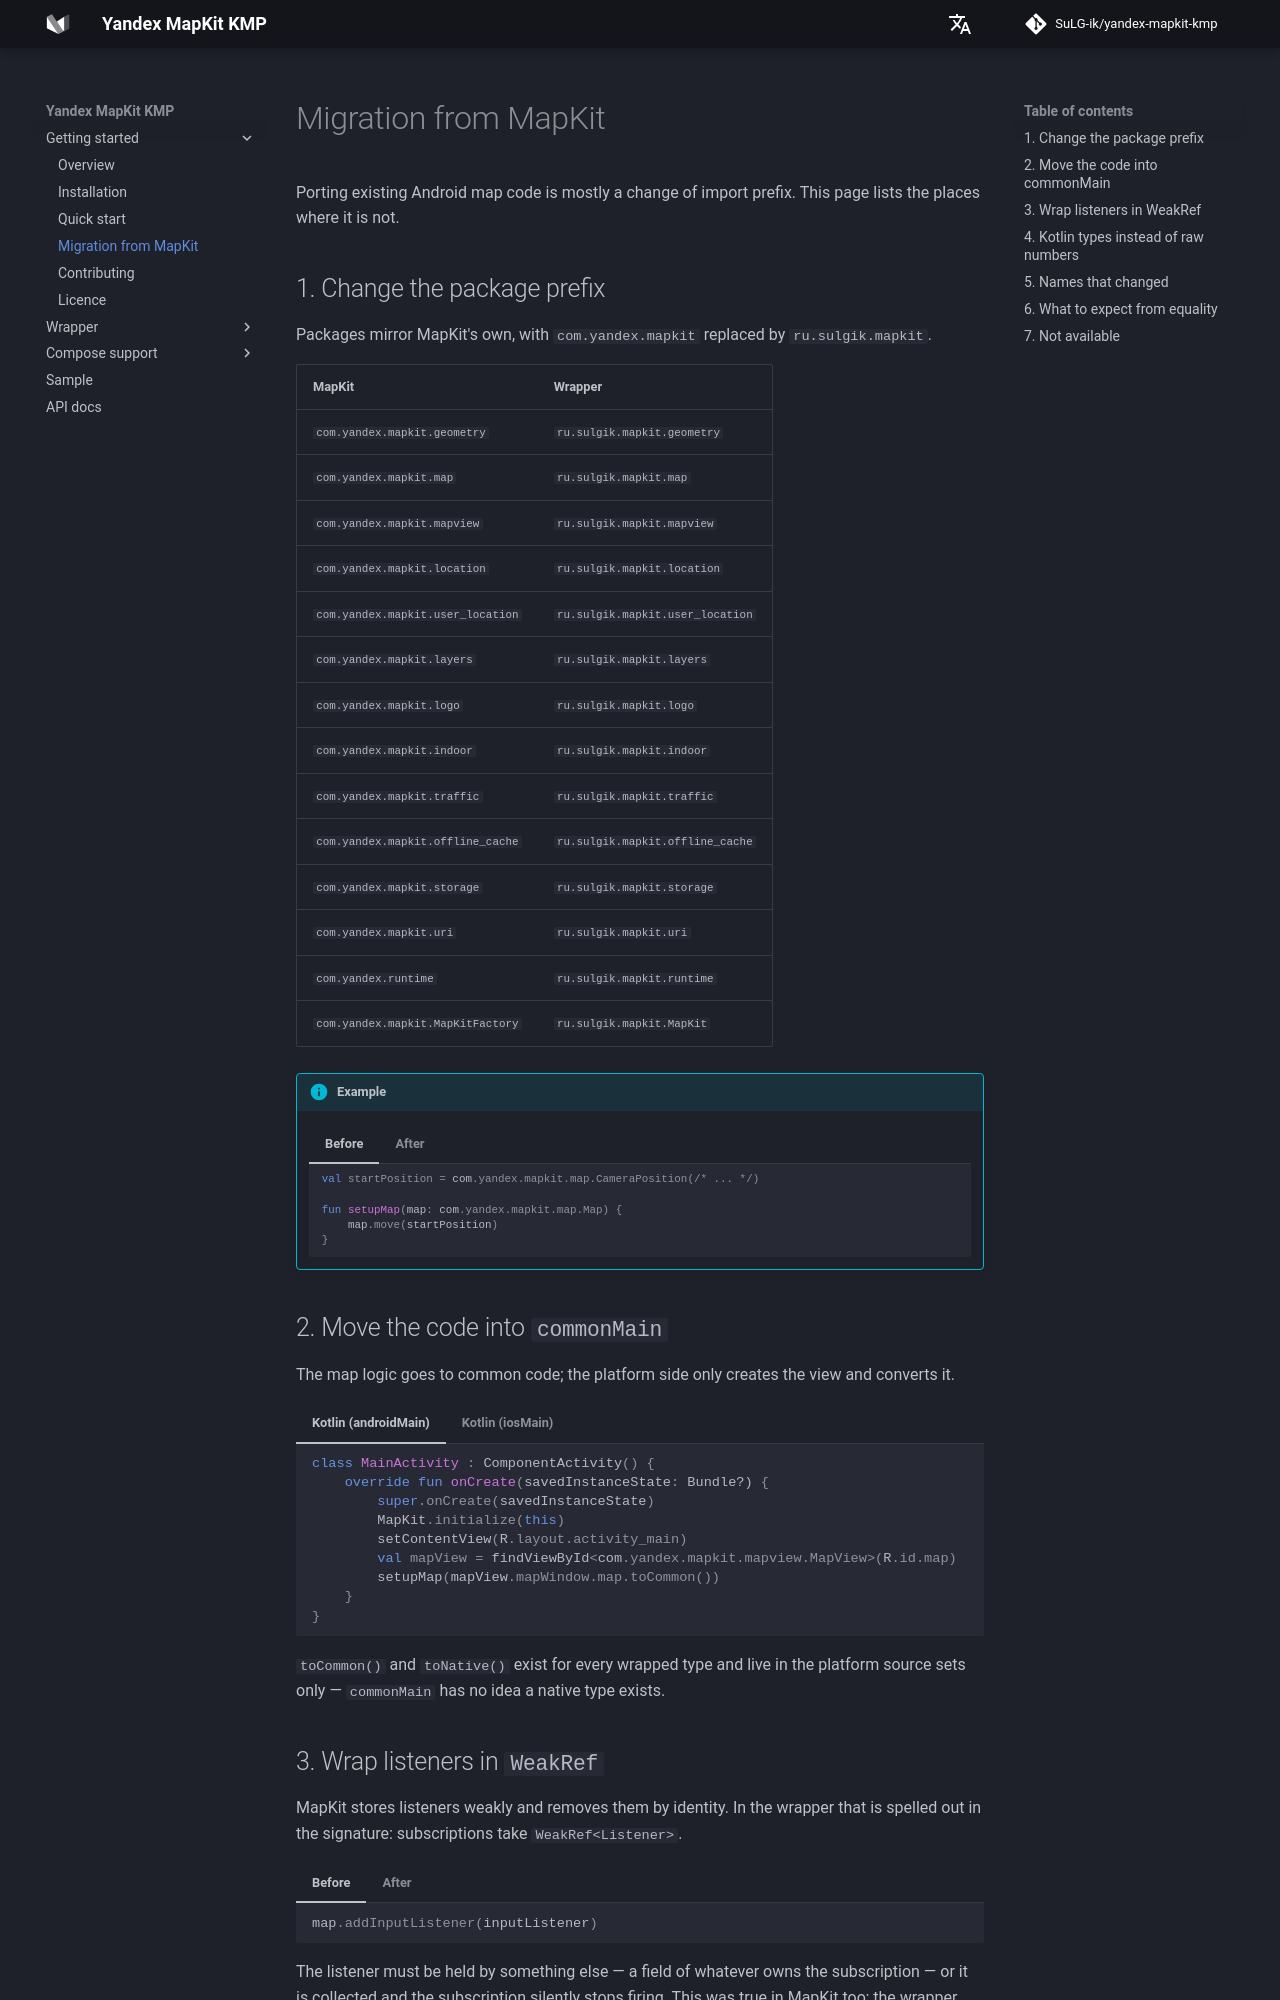

repository: SuLG-ik/yandex-mapkit-kmp · page: getting-started/migration/index.html · generator: mkdocs

# Migration from MapKit

Porting existing Android map code is mostly a change of import prefix. This page lists the places
where it is not.

## 1. Change the package prefix

Packages mirror MapKit's own, with `com.yandex.mapkit` replaced by `ru.sulgik.mapkit`.

| MapKit | Wrapper |
|---|---|
| `com.yandex.mapkit.geometry` | `ru.sulgik.mapkit.geometry` |
| `com.yandex.mapkit.map` | `ru.sulgik.mapkit.map` |
| `com.yandex.mapkit.mapview` | `ru.sulgik.mapkit.mapview` |
| `com.yandex.mapkit.location` | `ru.sulgik.mapkit.location` |
| `com.yandex.mapkit.user_location` | `ru.sulgik.mapkit.user_location` |
| `com.yandex.mapkit.layers` | `ru.sulgik.mapkit.layers` |
| `com.yandex.mapkit.logo` | `ru.sulgik.mapkit.logo` |
| `com.yandex.mapkit.indoor` | `ru.sulgik.mapkit.indoor` |
| `com.yandex.mapkit.traffic` | `ru.sulgik.mapkit.traffic` |
| `com.yandex.mapkit.offline_cache` | `ru.sulgik.mapkit.offline_cache` |
| `com.yandex.mapkit.storage` | `ru.sulgik.mapkit.storage` |
| `com.yandex.mapkit.uri` | `ru.sulgik.mapkit.uri` |
| `com.yandex.runtime` | `ru.sulgik.mapkit.runtime` |
| `com.yandex.mapkit.MapKitFactory` | `ru.sulgik.mapkit.MapKit` |

!!! info "Example"
    === "Before"

        ```kotlin
        val startPosition = com.yandex.mapkit.map.CameraPosition(/* ... */)

        fun setupMap(map: com.yandex.mapkit.map.Map) {
            map.move(startPosition)
        }
        ```

    === "After"

        ```kotlin
        val startPosition = ru.sulgik.mapkit.map.CameraPosition(/* ... */)

        fun setupMap(map: ru.sulgik.mapkit.map.Map) {
            map.move(startPosition)
        }
        ```

## 2. Move the code into `commonMain`

The map logic goes to common code; the platform side only creates the view and converts it.

=== "Kotlin (androidMain)"

    ```kotlin
    class MainActivity : ComponentActivity() {
        override fun onCreate(savedInstanceState: Bundle?) {
            super.onCreate(savedInstanceState)
            MapKit.initialize(this)
            setContentView(R.layout.activity_main)
            val mapView = findViewById<com.yandex.mapkit.mapview.MapView>(R.id.map)
            setupMap(mapView.mapWindow.map.toCommon())
        }
    }
    ```

=== "Kotlin (iosMain)"

    ```kotlin
    fun setupMap(mapView: YMKMapView) {
        setupMap(mapView.mapWindow.toCommon().map)
    }
    ```

`toCommon()` and `toNative()` exist for every wrapped type and live in the platform source sets
only — `commonMain` has no idea a native type exists.
